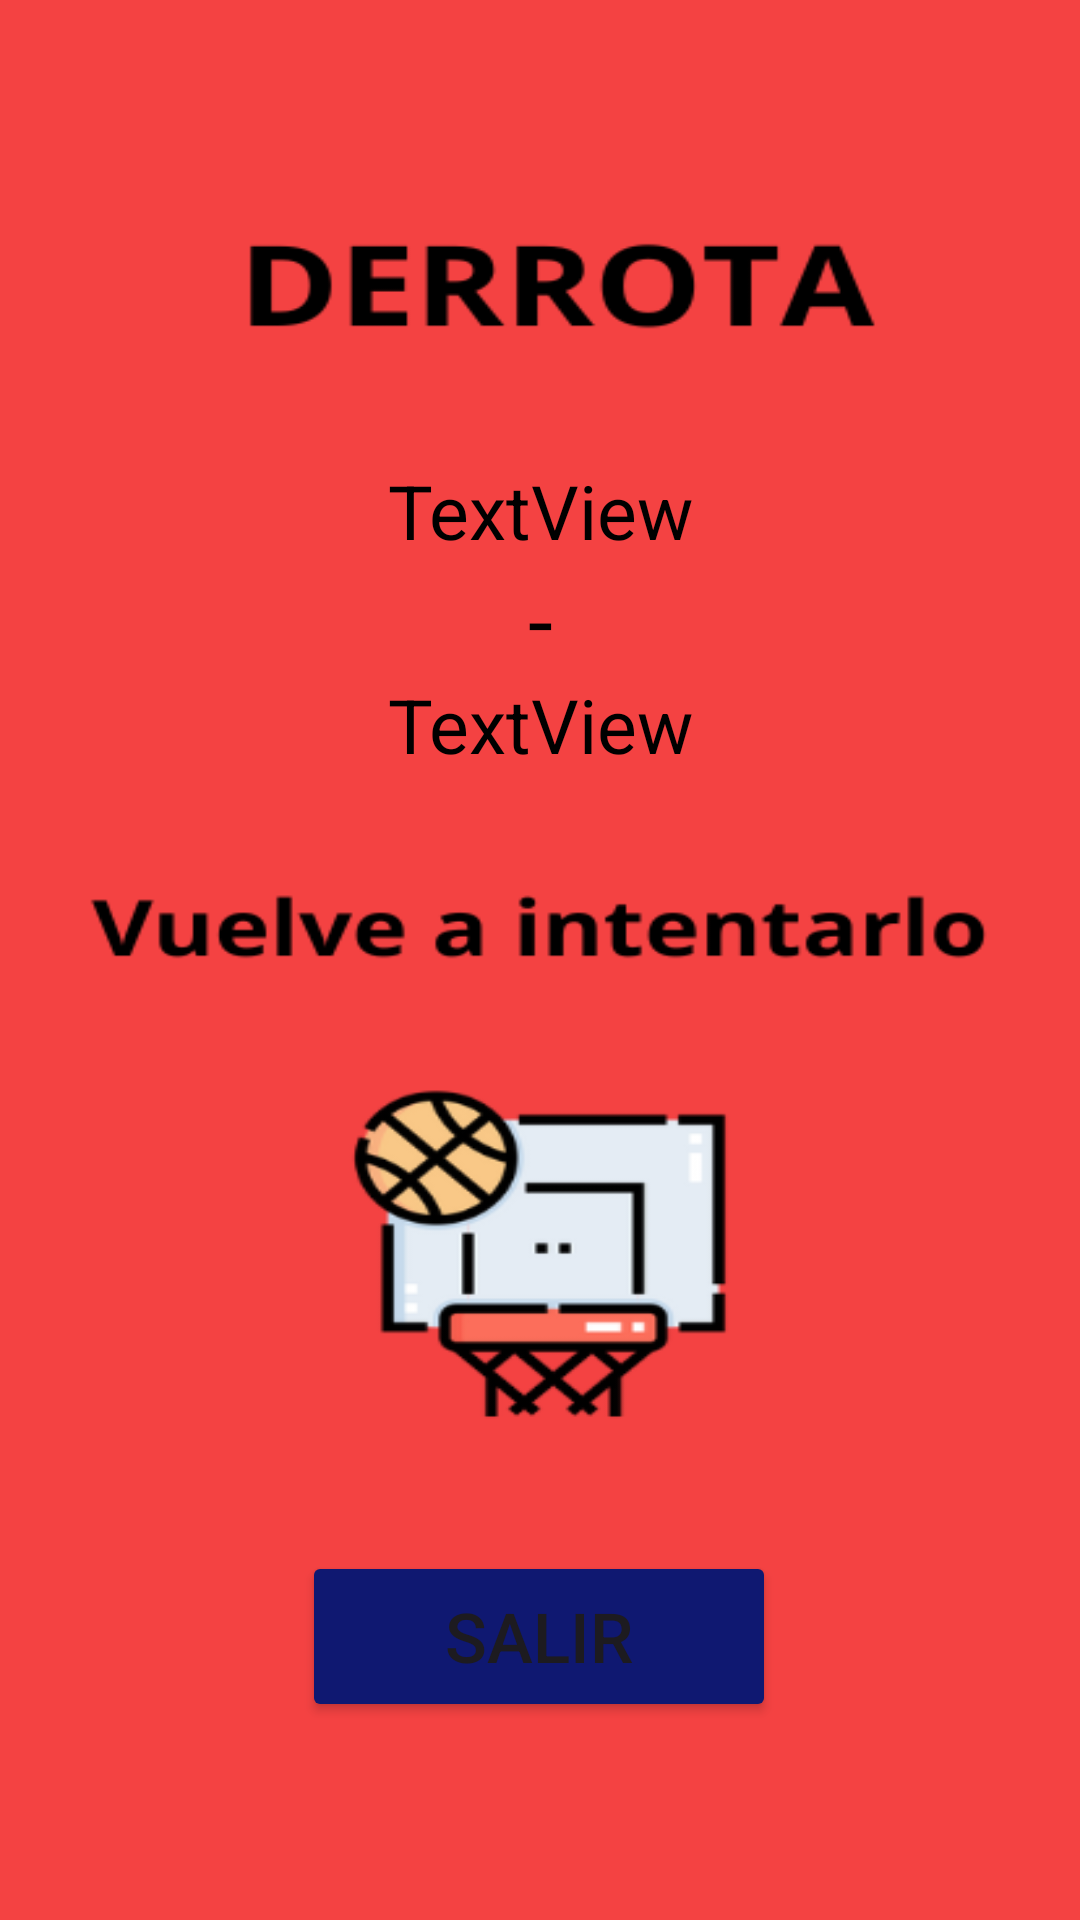

This screen was rendered from an Android layout file. Write that file and the resources it references.
<!-- AndroidManifest.xml: application theme Theme.NBAFantasy -->
<!-- res/layout/activity_derrota.xml -->
<?xml version="1.0" encoding="utf-8"?>
<androidx.constraintlayout.widget.ConstraintLayout xmlns:android="http://schemas.android.com/apk/res/android"
    xmlns:app="http://schemas.android.com/apk/res-auto"
    xmlns:tools="http://schemas.android.com/tools"
    android:layout_width="match_parent"
    android:layout_height="match_parent"
    tools:context=".juego.resultadoPartido.DerrotaActivity"
    android:background="@drawable/pant_derrota">

    <TextView
        android:id="@+id/barra"
        android:layout_width="221dp"
        android:layout_height="41dp"
        android:gravity="center"
        android:text="-"
        android:textColor="#000000"
        android:textSize="30dp"
        app:layout_constraintBottom_toBottomOf="parent"
        app:layout_constraintEnd_toEndOf="parent"
        app:layout_constraintStart_toStartOf="parent"
        app:layout_constraintTop_toTopOf="parent"
        app:layout_constraintVertical_bias="0.31" />

    <TextView
        android:id="@+id/puntosRival"
        android:layout_width="match_parent"
        android:layout_height="41dp"
        android:gravity="center"
        android:text="TextView"
        android:textColor="#000000"
        android:textSize="25dp"
        app:layout_constraintBottom_toBottomOf="parent"
        app:layout_constraintEnd_toEndOf="parent"
        app:layout_constraintHorizontal_bias="0.0"
        app:layout_constraintStart_toStartOf="parent"
        app:layout_constraintTop_toTopOf="parent"
        app:layout_constraintVertical_bias="0.369" />

    <TextView
        android:id="@+id/misPuntos"
        android:layout_width="match_parent"
        android:layout_height="41dp"
        android:gravity="center"
        android:text="TextView"
        android:textColor="#000000"
        android:textSize="25dp"
        app:layout_constraintBottom_toBottomOf="parent"
        app:layout_constraintEnd_toEndOf="parent"
        app:layout_constraintHorizontal_bias="0.0"
        app:layout_constraintStart_toStartOf="parent"
        app:layout_constraintTop_toTopOf="parent"
        app:layout_constraintVertical_bias="0.25" />

    <Button
        android:id="@+id/bt_salir_derrota"
        android:layout_width="158dp"
        android:layout_height="57dp"
        android:backgroundTint="#0F1871"
        android:text="Salir"
        android:textSize="23dp"
        app:layout_constraintBottom_toBottomOf="parent"
        app:layout_constraintEnd_toEndOf="parent"
        app:layout_constraintHorizontal_bias="0.498"
        app:layout_constraintStart_toStartOf="parent"
        app:layout_constraintTop_toTopOf="parent"
        app:layout_constraintVertical_bias="0.887" />

</androidx.constraintlayout.widget.ConstraintLayout>
<!-- resources referenced by this layout -->
<resources>
  <!-- drawable pant_derrota: png bitmap (drawable, 30315 bytes) -->
  <style name="Theme.NBAFantasy" parent="Base.Theme.NBAFantasy" />
  <style name="Base.Theme.NBAFantasy" parent="Theme.Material3.DayNight.NoActionBar">
          
          
      </style>
</resources>
